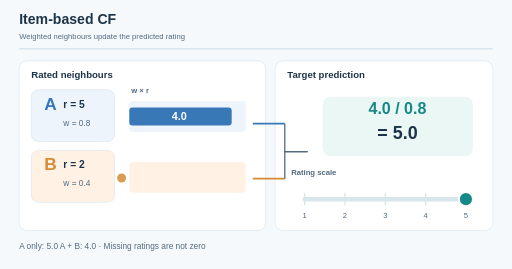
t = 0.00 s
t = 1.88 s: frame unchanged from t = 0.00 s, image omitted
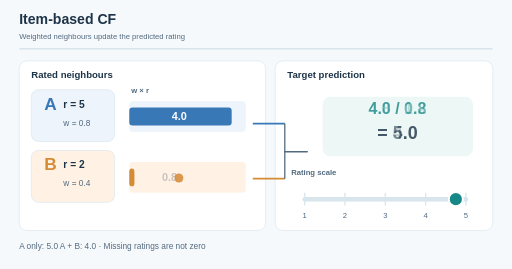
t = 3.33 s
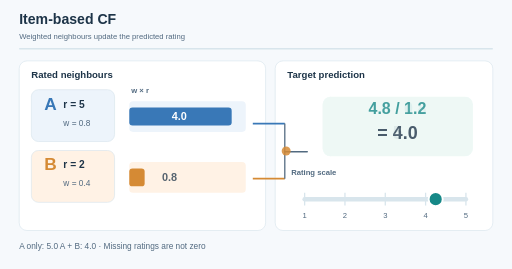
t = 4.98 s
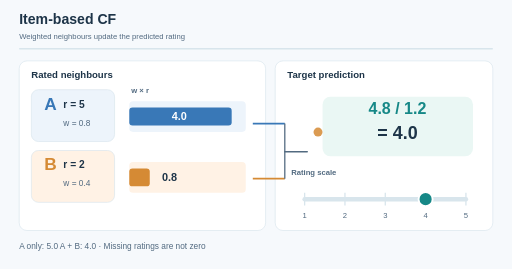
t = 6.63 s
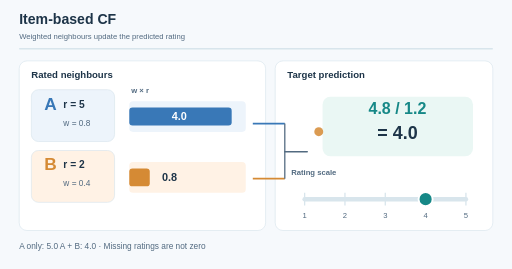
t = 8.50 s

The animated SVG that drew these frames (rendered in a browser with its animation timeline set to each time). Animation: 6 SMIL elements (animate=5,animateMotion=1); one cycle of 10.00 s, repeats indefinitely.

<svg xmlns="http://www.w3.org/2000/svg" width="800" height="420" viewBox="0 0 800 420" role="img" aria-labelledby="title desc"><title id="title">Item neighbourhood weighted prediction</title><desc id="desc">A weighted-sum predictor first uses a single rating, then incorporates a second rated neighbour. The constructed ratings are A equals five and B equals two, with similarities 0.8 and 0.4, so the final predicted rating is four.</desc><rect width="800" height="420" fill="#f6f9fc"/><text x="30" y="38" font-family="Arial,Helvetica,sans-serif" font-size="22" font-weight="700" fill="#1d3448" text-anchor="start">Item-based CF</text><text x="30" y="61" font-family="Arial,Helvetica,sans-serif" font-size="12" font-weight="500" fill="#526a80" text-anchor="start">Weighted neighbours update the predicted rating</text><path d="M30 76L770 76" fill="none" stroke="#d8e5ec" stroke-width="2" /><rect x="30" y="95" width="385" height="265" rx="12" fill="#ffffff" stroke="#d8e5ec"/><rect x="430" y="95" width="340" height="265" rx="12" fill="#ffffff" stroke="#d8e5ec"/><text x="49" y="121" font-family="Arial,Helvetica,sans-serif" font-size="15" font-weight="700" fill="#1d3448" text-anchor="start">Rated neighbours</text><text x="449" y="121" font-family="Arial,Helvetica,sans-serif" font-size="15" font-weight="700" fill="#1d3448" text-anchor="start">Target prediction</text><rect x="49" y="140" width="130" height="81" rx="11" fill="#edf4fb" stroke="#d8e5ec"/><rect x="49" y="235" width="130" height="81" rx="11" fill="#fff2e5" stroke="#d8e5ec"/><text x="69" y="171" font-family="Arial,Helvetica,sans-serif" font-size="27" font-weight="700" fill="#3978b7" text-anchor="start">A</text><text x="99" y="168" font-family="Arial,Helvetica,sans-serif" font-size="16" font-weight="600" fill="#1d3448" text-anchor="start">r = 5</text><text x="99" y="196" font-family="Arial,Helvetica,sans-serif" font-size="13" font-weight="500" fill="#526a80" text-anchor="start">w = 0.8</text><text x="69" y="266" font-family="Arial,Helvetica,sans-serif" font-size="27" font-weight="700" fill="#d58a34" text-anchor="start">B</text><text x="99" y="263" font-family="Arial,Helvetica,sans-serif" font-size="16" font-weight="600" fill="#1d3448" text-anchor="start">r = 2</text><text x="99" y="291" font-family="Arial,Helvetica,sans-serif" font-size="13" font-weight="500" fill="#526a80" text-anchor="start">w = 0.4</text><text x="205" y="145" font-family="Arial,Helvetica,sans-serif" font-size="12" font-weight="700" fill="#526a80" text-anchor="start">w × r</text><rect x="202" y="158" width="182" height="48" rx="6" fill="#edf4fb" stroke="none"/><rect x="202" y="253" width="182" height="48" rx="6" fill="#fff2e5" stroke="none"/><rect x="202" y="168" width="160" height="28" rx="5" fill="#3978b7"/><text x="280" y="188" font-family="Arial,Helvetica,sans-serif" font-size="17" font-weight="700" fill="#ffffff" text-anchor="middle">4.0</text><rect x="202" y="263" width="0" height="28" rx="5" fill="#d58a34"><animate attributeName="width" values="0;0;32;32;0" keyTimes="0;.25;.58;.85;1" dur="10s" repeatCount="indefinite"/></rect><g opacity="0"><text x="253" y="283" font-family="Arial,Helvetica,sans-serif" font-size="17" font-weight="700" fill="#1d3448" text-anchor="start">0.8</text><animate attributeName="opacity" values="0;0;1;1;0" keyTimes="0;.25;.58;.85;1" dur="10s" repeatCount="indefinite"/></g><path d="M395 193L445 193" fill="none" stroke="#3978b7" stroke-width="2.5" /><path d="M395 279L445 279" fill="none" stroke="#d58a34" stroke-width="2.5" /><path d="M445 193L445 279" fill="none" stroke="#526a80" stroke-width="2" /><path d="M445 237L480 237" fill="none" stroke="#526a80" stroke-width="2.5" stroke-linecap="round"/><g opacity="1"><rect x="504" y="151" width="235" height="93" rx="12" fill="#eaf7f4" stroke="none"/><text x="621" y="178" font-family="Arial,Helvetica,sans-serif" font-size="25" font-weight="700" fill="#168887" text-anchor="middle">4.0 / 0.8</text><text x="621" y="217" font-family="Arial,Helvetica,sans-serif" font-size="28" font-weight="700" fill="#1d3448" text-anchor="middle">= 5.0</text><animate attributeName="opacity" values="1;1;0;0;1" keyTimes="0;.25;.59;.85;1" dur="10s" repeatCount="indefinite"/></g><g opacity="0"><rect x="504" y="151" width="235" height="93" rx="12" fill="#eaf7f4" stroke="none"/><text x="621" y="178" font-family="Arial,Helvetica,sans-serif" font-size="25" font-weight="700" fill="#168887" text-anchor="middle">4.8 / 1.2</text><text x="621" y="217" font-family="Arial,Helvetica,sans-serif" font-size="28" font-weight="700" fill="#1d3448" text-anchor="middle">= 4.0</text><animate attributeName="opacity" values="0;0;1;1;0" keyTimes="0;.25;.59;.85;1" dur="10s" repeatCount="indefinite"/></g><text x="455" y="274" font-family="Arial,Helvetica,sans-serif" font-size="12" font-weight="600" fill="#526a80" text-anchor="start">Rating scale</text><path d="M476 311L728 311" fill="none" stroke="#d8e5ec" stroke-width="7" stroke-linecap="round"/><path d="M476 301L476 321" fill="none" stroke="#d8e5ec" stroke-width="2" /><text x="476" y="341" font-family="Arial,Helvetica,sans-serif" font-size="12" font-weight="500" fill="#526a80" text-anchor="middle">1</text><path d="M539 301L539 321" fill="none" stroke="#d8e5ec" stroke-width="2" /><text x="539" y="341" font-family="Arial,Helvetica,sans-serif" font-size="12" font-weight="500" fill="#526a80" text-anchor="middle">2</text><path d="M602 301L602 321" fill="none" stroke="#d8e5ec" stroke-width="2" /><text x="602" y="341" font-family="Arial,Helvetica,sans-serif" font-size="12" font-weight="500" fill="#526a80" text-anchor="middle">3</text><path d="M665 301L665 321" fill="none" stroke="#d8e5ec" stroke-width="2" /><text x="665" y="341" font-family="Arial,Helvetica,sans-serif" font-size="12" font-weight="500" fill="#526a80" text-anchor="middle">4</text><path d="M728 301L728 321" fill="none" stroke="#d8e5ec" stroke-width="2" /><text x="728" y="341" font-family="Arial,Helvetica,sans-serif" font-size="12" font-weight="500" fill="#526a80" text-anchor="middle">5</text><circle cx="665" cy="311" r="11" fill="#168887" stroke="#fff" stroke-width="3"><animate attributeName="cx" values="728;728;665;665;728" keyTimes="0;.25;.58;.85;1" dur="10s" repeatCount="indefinite"/></circle><text x="30" y="389" font-family="Arial,Helvetica,sans-serif" font-size="13" font-weight="500" fill="#526a80" text-anchor="start">A only: 5.0       A + B: 4.0  ·  Missing ratings are not zero</text><circle r="7" fill="#d58a34" opacity=".85"><animateMotion path="M 190 278 L 375 278 L 445 237 L 499 205" dur="10s" repeatCount="indefinite" keyTimes="0;.25;.55;1" keyPoints="0;0;.99;1" calcMode="linear"/></circle></svg>
